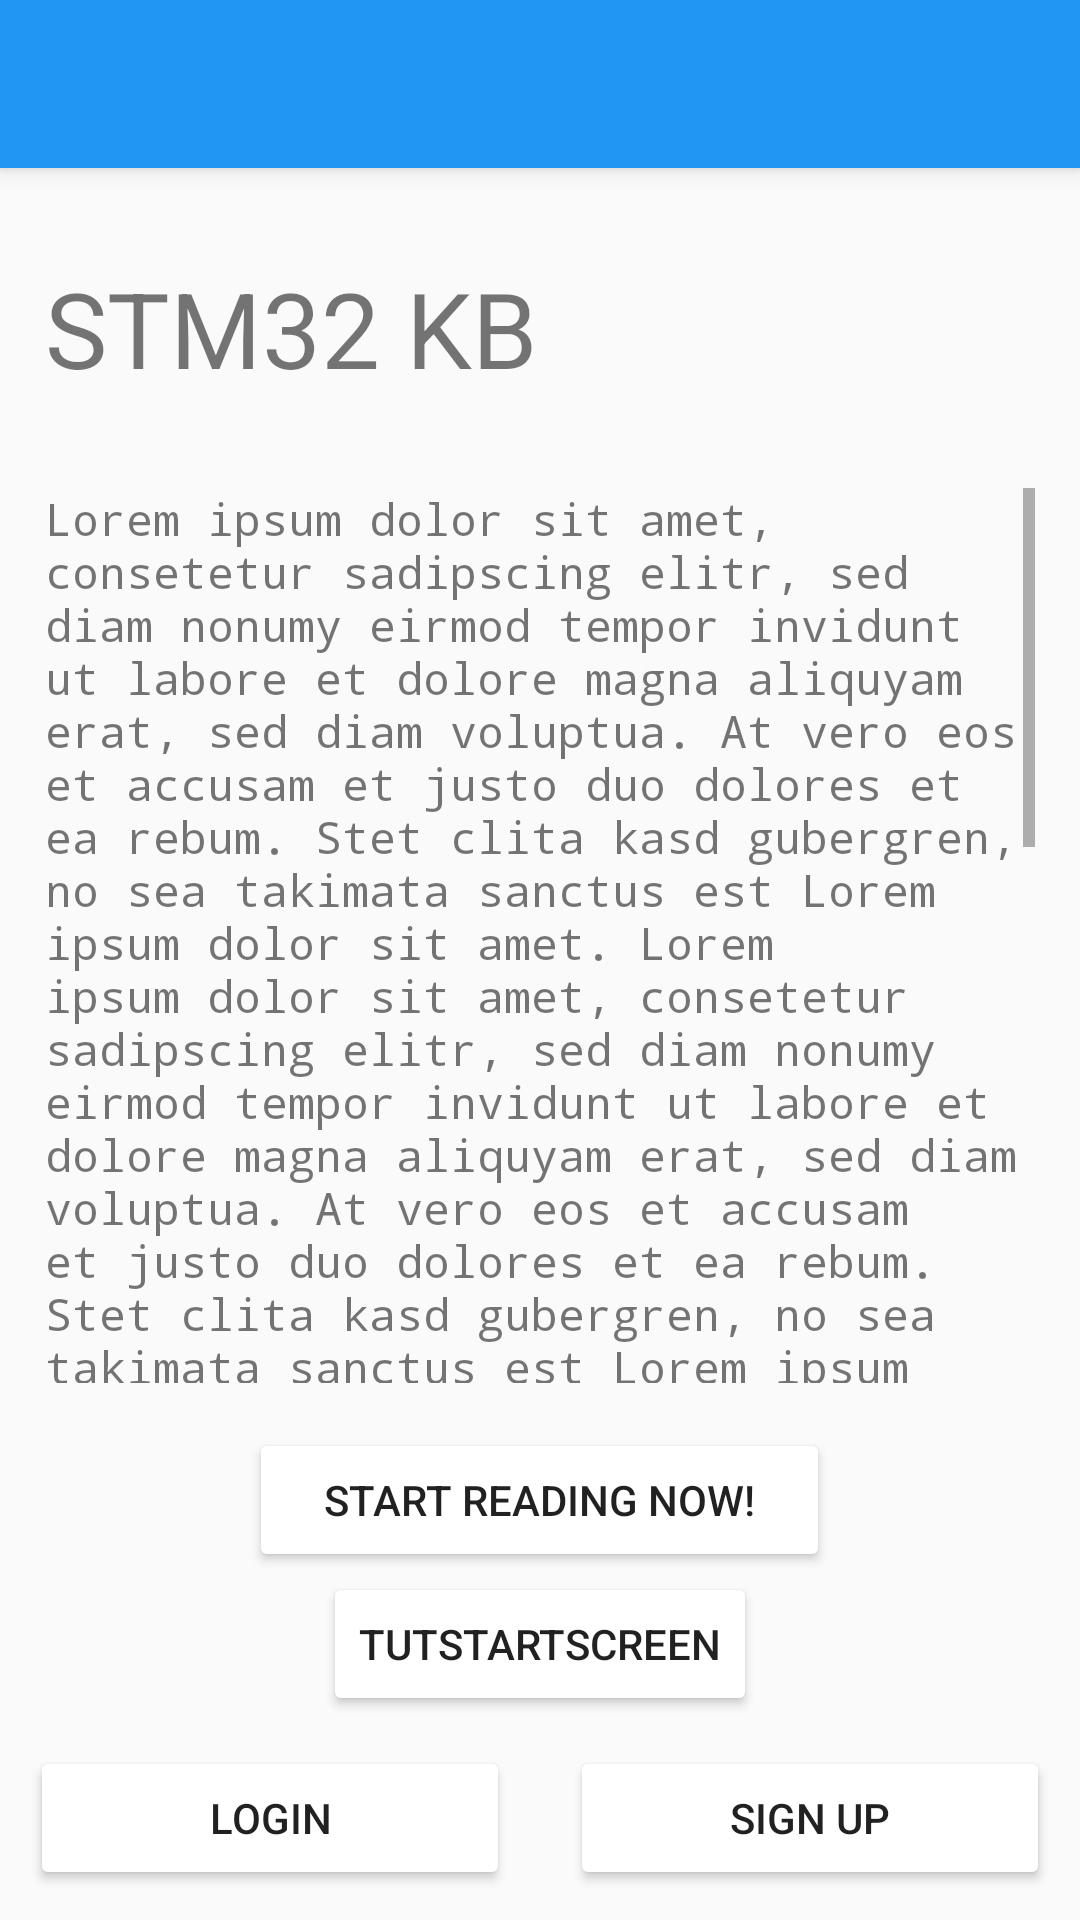

Produce the Android XML layout that renders to this screen, including the resource entries it uses.
<!-- AndroidManifest.xml: application theme Theme.AppCompat.Light.NoActionBar -->
<!-- res/layout/activity_main.xml -->
<?xml version="1.0" encoding="utf-8"?>
<LinearLayout xmlns:android="http://schemas.android.com/apk/res/android"
    xmlns:app="http://schemas.android.com/apk/res-auto"
    xmlns:tools="http://schemas.android.com/tools"
    android:layout_width="match_parent"
    android:layout_height="match_parent"
    tools:context="com.woodamax.stm32freshview.MainActivity"
    android:orientation="vertical">

    <android.support.v7.widget.Toolbar
        android:id="@+id/my_toolbar"
        android:layout_width="match_parent"
        android:layout_height="?attr/actionBarSize"
        android:background="@color/colorPrimaryNew"
        android:elevation="4dp"
        app:theme="@style/ThemeOverlay.AppCompat.Dark.ActionBar"
        app:popupTheme="@style/ThemeOverlay.AppCompat.Light"/>

    
    <LinearLayout
        android:layout_width="match_parent"
        android:layout_height="wrap_content"
        android:padding="15dp">
        <TextView
            android:layout_width="match_parent"
            android:layout_height="wrap_content"
            android:paddingTop="15dp"
            android:text="STM32 KB"
            android:textSize="35sp" />
    </LinearLayout>
    <LinearLayout
        android:layout_width="match_parent"
        android:layout_height="wrap_content"
        android:orientation="horizontal"
        android:layout_weight="1"
        android:padding="15dp">
        <ScrollView
            android:layout_width="match_parent"
            android:layout_height="match_parent">
            <TextView
                android:layout_width="match_parent"
                android:layout_height="wrap_content"
                android:text="@string/lorum"
                android:textSize="15sp"
                android:fontFamily="monospace" />
        </ScrollView>
    </LinearLayout>
    <LinearLayout
        android:layout_width="match_parent"
        android:layout_height="wrap_content"
        android:orientation="vertical"
        android:layout_marginBottom="10dp">
        <Button
            android:id="@+id/my_start_reading_button"
            android:layout_width="wrap_content"
            android:layout_height="wrap_content"
            android:layout_gravity="center_horizontal"
            android:paddingBottom="10dp"
            android:paddingLeft="25dp"
            android:paddingRight="25dp"
            android:backgroundTint="@color/ToolbarWhite"
            android:text="@string/start_reading"/>
        <Button
            android:id="@+id/tutStartScreenBttn"
            android:layout_width="wrap_content"
            android:layout_height="wrap_content"
            android:layout_gravity="center_horizontal"
            android:backgroundTint="@color/ToolbarWhite"
            android:text="TutStartScreen"/>
    </LinearLayout>
    <LinearLayout
        android:layout_width="match_parent"
        android:layout_height="wrap_content"
        android:orientation="horizontal"
        android:layout_gravity="center_horizontal|bottom"
        android:paddingBottom="10dp">
        <Button
            android:id="@+id/my_login_button"
            android:layout_width="wrap_content"
            android:layout_height="wrap_content"
            android:layout_gravity="start"
            android:layout_marginLeft="10dp"
            android:layout_marginRight="10dp"
            android:layout_weight="1"
            android:backgroundTint="@color/ToolbarWhite"
            android:text="@string/start_login"/>
        <Button
            android:id="@+id/my_sign_up_button"
            android:layout_width="wrap_content"
            android:layout_height="wrap_content"
            android:layout_gravity="right"
            android:layout_weight="1"
            android:layout_marginLeft="10dp"
            android:layout_marginRight="10dp"
            android:backgroundTint="@color/ToolbarWhite"
            android:text="@string/start_register"/>
    </LinearLayout>


</LinearLayout>
<!-- resources referenced by this layout -->
<resources>
  <color name="ToolbarWhite">#FFFFFF</color>
  <color name="colorPrimaryNew">#2196F3</color>
  <string name="lorum">Lorem ipsum dolor sit amet,
          consetetur sadipscing elitr,
          sed diam nonumy eirmod tempor invidunt ut labore et dolore magna aliquyam erat,
          sed diam voluptua. At vero eos et accusam et justo duo dolores et ea rebum.
          Stet clita kasd gubergren, no sea takimata sanctus est Lorem ipsum dolor sit amet.
          Lorem ipsum dolor sit amet,
          consetetur sadipscing elitr,
          sed diam nonumy eirmod tempor invidunt ut labore et dolore magna aliquyam erat,
          sed diam voluptua. At vero eos et accusam et justo duo dolores et ea rebum.
          Stet clita kasd gubergren, no sea takimata sanctus est Lorem ipsum dolor sit amet.
          Lorem ipsum dolor sit amet,
          consetetur sadipscing elitr,
          sed diam nonumy eirmod tempor invidunt ut labore et dolore magna aliquyam erat,
          sed diam voluptua. At vero eos et accusam et justo duo dolores et ea rebum.
          Stet clita kasd gubergren, no sea takimata sanctus est Lorem ipsum dolor sit amet.
          Duis autem vel eum iriure dolor in hendrerit in vulputate velit esse molestie consequat,
          vel illum dolore eu feugiat nulla facilisis at vero eros et accumsan et iusto odio dignissim qui blandit praesent luptatum zzril delenit augue duis dolore te feugait nulla facilisi.
          Lorem ipsum dolor sit amet, ipsum dolor sit amet, ipsum dolor sit amet, ipsum dolor sit amet, ipsum dolor sit amet,
          ipsum dolor sit amet, ipsum dolor sit amet, ipsum dolor sit amet, ipsum dolor sit amet, ipsum dolor sit amet, ipsum dolor sit amet,
                           </string>
  <string name="start_login">Login</string>
  <string name="start_reading">Start reading now!</string>
  <string name="start_register">Sign Up</string>
</resources>
